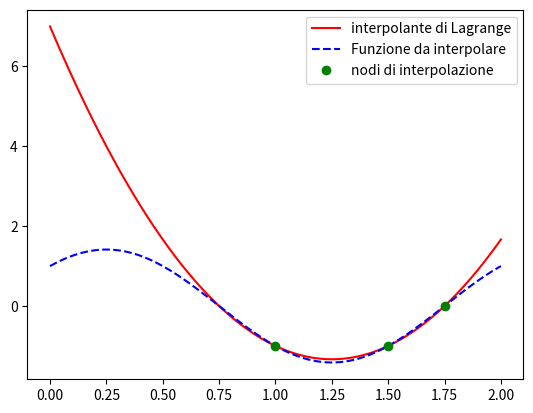

Source code (Python): (Note: this script raises an exception after producing the figure.)
import matplotlib
import numpy as np 

import sympy as sym 

import sympy.utilities.lambdify as lambdify 

import matplotlib.pyplot as plt 

import math

f= lambda x: np.cos(math.pi*x)+np.sin(math.pi*x)

a = 0 
 
b = 2 

def plagr(xnodi,k):
    xzeri=np.zeros_like(xnodi)
    n=xnodi.size
    if k==0:
       xzeri=xnodi[1:n]
    else:
       xzeri=np.append(xnodi[0:k],xnodi[k+1:n])
    
    num=np.poly(xzeri) 
    den=np.polyval(num,xnodi[k])
    
    p=num/den
    
    return p

def InterpL(x, f, xx):
     n=x.size
     m=xx.size
     L=np.zeros((n,m))
     for k in range(n):
        p=plagr(x,k)
        L[k,:]=np.polyval(p,xx)
    
    
     return np.dot(f,L)
# c) 

nodi = np.array([1.0, 1.5, 1.75]) # nodi del problema

xx = np.linspace(a, b, 200)

y = f(nodi) # con la y trovo i punti in cui interpolare la funzione

pol = (InterpL(nodi, y, xx)) # funzione.....

# d) 

plt.plot(xx,pol,'r-',xx,f(xx),'b--',nodi,y,'go')
plt.legend(['interpolante di Lagrange','Funzione da interpolare', 'nodi di interpolazione'])
plt.show() 

# e) 


px = InterpL(nodi, y, np.array([.75])) # equivale a.... pol(1.75)  

resto = np.abs(px - f(.75)) 

# f) 

nodi = np.array([.75 ,1.0, 1.5, 1.75]) # nodi del problema putno f

pol = (InterpL(nodi, y, xx)) 
